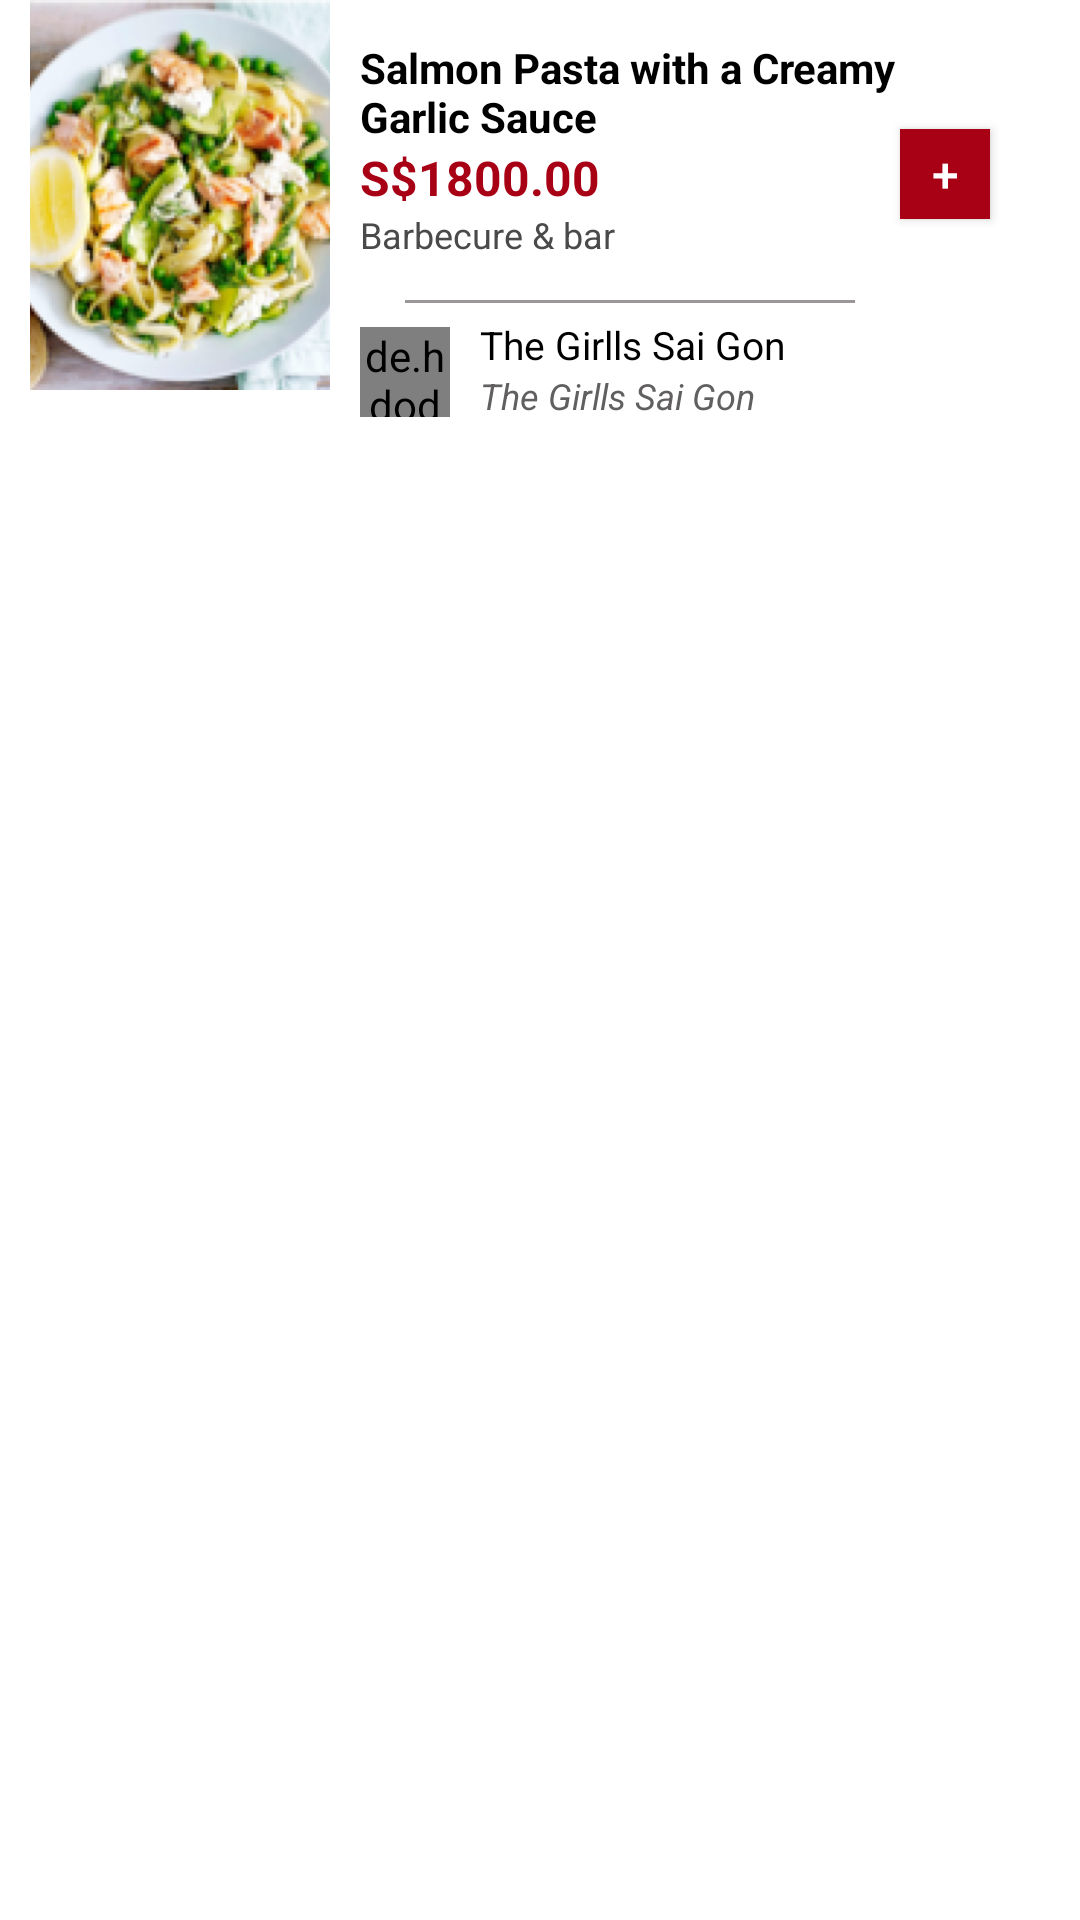

The Android layout XML behind this screen, and the referenced resources:
<!-- AndroidManifest.xml: application theme AppTheme -->
<!-- res/layout/highlight_item.xml -->
<?xml version="1.0" encoding="utf-8"?>
<LinearLayout xmlns:android="http://schemas.android.com/apk/res/android"
    android:background="#ffffff"
    android:layout_width="335dp"
    android:layout_height="160dp"
    android:layout_marginBottom="5dp"
    android:orientation="horizontal">

    <ImageView
        android:id="@+id/imgHighlight"
        android:layout_width="100dp"
        android:layout_height="130dp"
        android:layout_margin="10dp"
        android:src="@drawable/img_food1"
        android:scaleType="fitCenter"
        android:layout_gravity="start"
        />

    <LinearLayout
        android:layout_width="180dp"
        android:layout_height="157dp"
        android:orientation="vertical">

        <TextView
            android:textStyle="bold"
            android:id="@+id/tvNameHighLightFood"
            android:layout_width="wrap_content"
            android:layout_height="wrap_content"
            android:layout_marginTop="13dp"
            android:text="Salmon Pasta with a Creamy Garlic Sauce"
            android:textColor="#000000"
            android:textSize="14dp" />

        <TextView
            android:textStyle="bold"
            android:id="@+id/tvPriceHighLightFood"
            android:layout_width="wrap_content"
            android:layout_height="wrap_content"
            android:text="S$1800.00"
            android:textColor="#A80014"
            android:textSize="16dp" />
        <TextView
            android:id="@+id/tvDetailHighLightRestaurant"
            android:layout_width="150dp"
            android:layout_height="30dp"
            android:text="Barbecure &amp; bar"
            android:textColor="#4a4a4a"
            android:textSize="12dp"/>
        <LinearLayout
            android:layout_gravity="center"
            android:orientation="horizontal"
            android:background="#9C9797"
            android:layout_width="150dp"
            android:layout_height="1dp"
            />

        <LinearLayout

            android:layout_width="wrap_content"
            android:layout_height="wrap_content"
            android:layout_marginTop="5dp"
            android:orientation="horizontal">

            <de.hdodenhof.circleimageview.CircleImageView
                android:layout_marginTop="3dp"
                android:id="@+id/imgLogoHighLight"
                android:layout_width="30dp"
                android:layout_height="30dp"
                android:src="@drawable/img_icon_logo" />

            <LinearLayout

                android:layout_width="wrap_content"
                android:layout_height="wrap_content"
                android:orientation="vertical">

                <TextView
                    android:id="@+id/tvNameHighLightRestaurant"
                    android:layout_width="wrap_content"
                    android:layout_height="wrap_content"
                    android:layout_marginLeft="10dp"
                    android:text="The Girlls Sai Gon"
                    android:textColor="#000000"
                    android:textSize="13dp">

                </TextView>
                <TextView
                    android:textStyle="italic"
                    android:id="@+id/tvCuisicuiHighLightRestaurant"
                    android:layout_width="wrap_content"
                    android:layout_height="wrap_content"
                    android:layout_marginLeft="10dp"
                    android:text="The Girlls Sai Gon"
                    android:textColor="#615F5F"
                    android:textSize="12dp">

                </TextView>


            </LinearLayout>
        </LinearLayout>


    </LinearLayout>
    <Button
        android:id="@+id/btAdddHighLight"
        android:textSize="16dp"
        android:text="+"
        android:textColor="#ffffff"
        android:layout_width="30dp"
        android:layout_height="30dp"
        android:padding="0dp"
        android:layout_marginTop="43dp"
        android:background="#A80014" />
</LinearLayout>
<!-- resources referenced by this layout -->
<resources>
  <!-- drawable img_food1: png bitmap (drawable-hdpi, 88507 bytes) -->
  <!-- drawable img_icon_logo: png bitmap (drawable-hdpi, 2438 bytes) -->
  <style name="AppTheme" parent="Theme.AppCompat.Light.NoActionBar">
          
          <item name="colorPrimary">@color/colorPrimary</item>
          <item name="colorPrimaryDark">@color/colorPrimaryDark</item>
          <item name="colorAccent">@color/colorAccent</item>
  
          <item name="android:windowTranslucentStatus">true</item>
          <item name="android:windowNoTitle">true</item>
      </style>
  <color name="colorPrimary">#008577</color>
  <color name="colorPrimaryDark">#00574B</color>
  <color name="colorAccent">#D81B60</color>
</resources>
